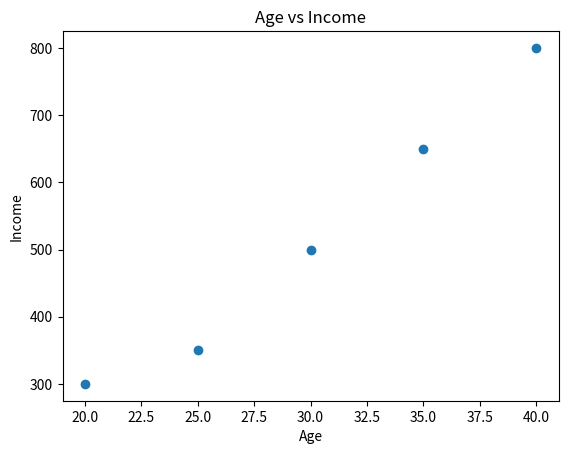

Source code (Python):
import matplotlib.pyplot as plt 
import pandas as pd

df = pd.DataFrame({
    "age": [20, 25, 30, 35, 40],
    "income": [300, 350, 500, 650, 800]
})




# study_time 列を追加して、他の列との相関を見る
df["study_time"] = [1, 2, 2, 3, 5]

# ageとincomeの相関をmatplotlibで可視化
plt.scatter(df["age"], df["income"])
plt.xlabel("Age")       
plt.ylabel("Income")
plt.title("Age vs Income")      
plt.show()  





print(df.corr())
